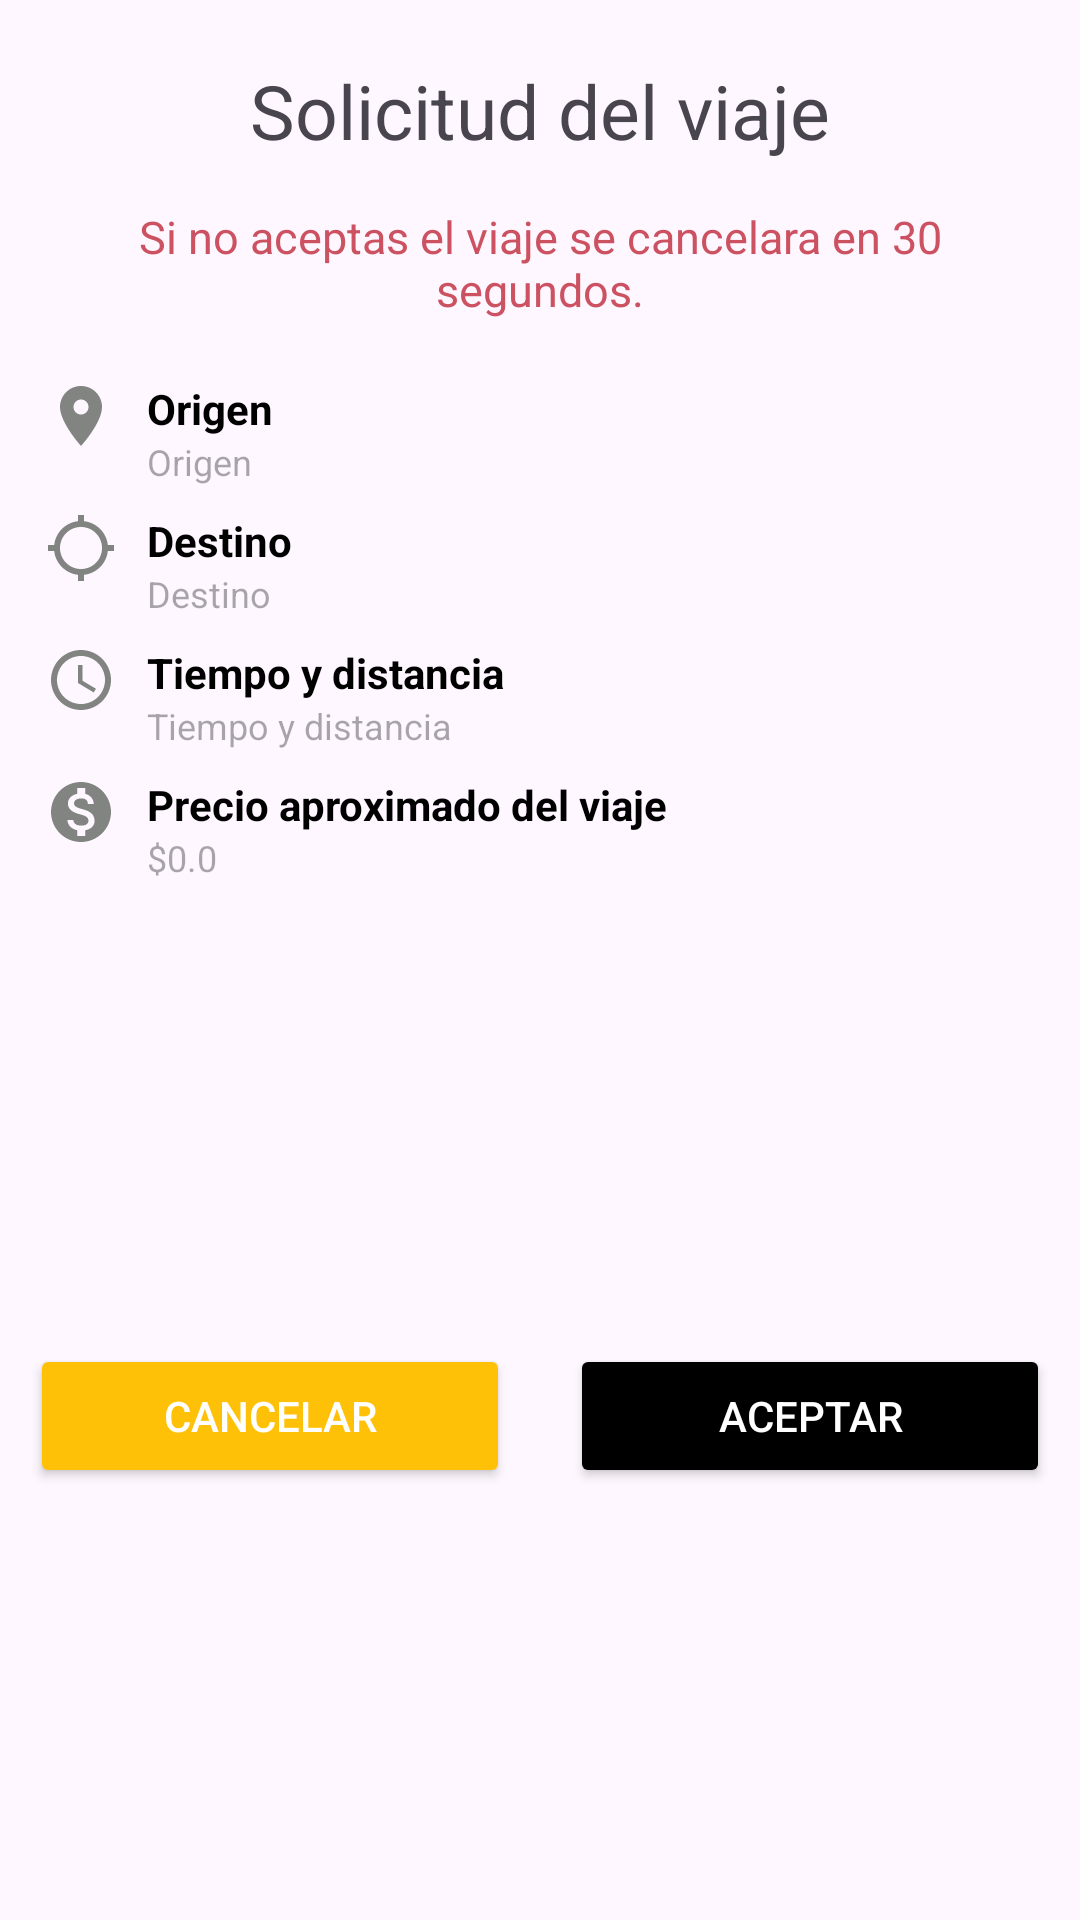

Here is an Android app screen rendered from its layout file. Give the layout XML and the strings, colors and styles it references.
<!-- AndroidManifest.xml: application theme Theme.AppMapsDriver -->
<!-- res/layout/fmt_request_trip_inf.xml -->
<?xml version="1.0" encoding="utf-8"?>
<androidx.constraintlayout.widget.ConstraintLayout xmlns:android="http://schemas.android.com/apk/res/android"
    xmlns:app="http://schemas.android.com/apk/res-auto"
    android:layout_width="match_parent"
    android:layout_height="match_parent">

    <TextView
        android:id="@+id/tv_head_modal"
        android:layout_width="wrap_content"
        android:layout_height="wrap_content"
        android:text="Solicitud del viaje"
        android:textSize="25sp"
        android:layout_marginTop="20dp"
        app:layout_constraintTop_toTopOf="parent"
        app:layout_constraintEnd_toEndOf="parent"
        app:layout_constraintStart_toStartOf="parent" />

    <TextView
        android:id="@+id/tv_message"
        android:layout_width="0dp"
        android:layout_height="wrap_content"
        android:text="Si no aceptas el viaje se cancelara en 30 segundos."
        android:textColor="@color/clr_red_cancel"
        android:gravity="center"
        app:layout_constraintTop_toBottomOf="@+id/tv_head_modal"
        android:textSize="15sp"
        android:layout_marginStart="15dp"
        android:layout_marginEnd="15dp"
        android:layout_marginTop="15dp"
        app:layout_constraintEnd_toEndOf="parent"
        app:layout_constraintStart_toStartOf="parent" />

    <ImageView
        android:id="@+id/iv_origin"
        android:layout_width="wrap_content"
        android:layout_height="wrap_content"
        android:layout_marginStart="15dp"
        android:src="@drawable/ic_origin_trip"
        android:layout_marginTop="20dp"
        app:layout_constraintStart_toStartOf="parent"
        app:layout_constraintTop_toBottomOf="@+id/tv_message" />

    <TextView
        android:id="@+id/tv_head_origin"
        android:layout_width="0dp"
        android:layout_height="wrap_content"
        android:gravity="start"
        android:text="Origen"
        android:textColor="@color/black"
        android:textStyle="bold"
        android:textSize="14sp"
        android:layout_marginTop="20dp"
        android:layout_marginStart="10dp"
        app:layout_constraintEnd_toEndOf="parent"
        app:layout_constraintStart_toEndOf="@+id/iv_origin"
        app:layout_constraintTop_toBottomOf="@+id/tv_message"  />

    <TextView
        android:id="@+id/tv_origin"
        android:layout_width="0dp"
        android:layout_height="wrap_content"
        android:gravity="start"
        android:hint="Origen"
        android:textColor="@color/black"
        android:textSize="12sp"
        android:layout_marginStart="10dp"
        app:layout_constraintEnd_toEndOf="parent"
        app:layout_constraintStart_toEndOf="@+id/iv_origin"
        app:layout_constraintTop_toBottomOf="@+id/tv_head_origin" />

    <ImageView
        android:id="@+id/iv_destination"
        android:layout_width="wrap_content"
        android:layout_height="wrap_content"
        android:src="@drawable/ic_dest_trip"
        android:layout_marginTop="20dp"
        android:layout_marginStart="15dp"
        app:layout_constraintStart_toStartOf="parent"
        app:layout_constraintTop_toBottomOf="@+id/iv_origin" />

    <TextView
        android:id="@+id/tv_head_destination"
        android:layout_width="0dp"
        android:layout_height="wrap_content"
        android:layout_marginStart="10dp"
        android:gravity="start"
        android:text="Destino"
        android:textColor="@color/black"
        android:textSize="14sp"
        android:textStyle="bold"
        app:layout_constraintEnd_toEndOf="parent"
        app:layout_constraintStart_toEndOf="@+id/iv_destination"
        app:layout_constraintTop_toTopOf="@+id/iv_destination" />

    <TextView
        android:id="@+id/tv_destination"
        android:layout_width="0dp"
        android:layout_height="wrap_content"
        android:gravity="start"
        android:hint="Destino"
        android:textColor="@color/black"
        android:textSize="12sp"
        android:layout_marginStart="10dp"
        app:layout_constraintEnd_toEndOf="parent"
        app:layout_constraintStart_toEndOf="@+id/iv_destination"
        app:layout_constraintTop_toBottomOf="@+id/tv_head_destination" />

    <ImageView
        android:id="@+id/iv_time_distance"
        android:layout_width="wrap_content"
        android:layout_height="wrap_content"
        android:src="@drawable/ic_time_trip"
        android:layout_marginTop="20dp"
        android:layout_marginStart="15dp"
        app:layout_constraintStart_toStartOf="parent"
        app:layout_constraintTop_toBottomOf="@+id/iv_destination" />

    <TextView
        android:id="@+id/tv_head_time_distance"
        android:layout_width="0dp"
        android:layout_height="wrap_content"
        android:layout_marginStart="10dp"
        android:gravity="start"
        android:text="Tiempo y distancia"
        android:textColor="@color/black"
        android:textSize="14sp"
        android:textStyle="bold"
        app:layout_constraintEnd_toEndOf="parent"
        app:layout_constraintStart_toEndOf="@+id/iv_time_distance"
        app:layout_constraintTop_toTopOf="@+id/iv_time_distance" />

    <TextView
        android:id="@+id/tv_time_distance"
        android:layout_width="0dp"
        android:layout_height="wrap_content"
        android:gravity="start"
        android:hint="Tiempo y distancia"
        android:textColor="@color/black"
        android:textSize="12sp"
        android:layout_marginStart="10dp"
        app:layout_constraintEnd_toEndOf="parent"
        app:layout_constraintStart_toEndOf="@+id/iv_time_distance"
        app:layout_constraintTop_toBottomOf="@+id/tv_head_time_distance" />

    <ImageView
        android:id="@+id/iv_price"
        android:layout_width="wrap_content"
        android:layout_height="wrap_content"
        android:src="@drawable/ic_price_trip"
        android:layout_marginTop="20dp"
        android:layout_marginStart="15dp"
        app:layout_constraintStart_toStartOf="parent"
        app:layout_constraintTop_toBottomOf="@+id/iv_time_distance" />

    <TextView
        android:id="@+id/tv_head_price"
        android:layout_width="0dp"
        android:layout_height="wrap_content"
        android:layout_marginStart="10dp"
        android:gravity="start"
        android:text="Precio aproximado del viaje"
        android:textColor="@color/black"
        android:textSize="14sp"
        android:textStyle="bold"
        app:layout_constraintEnd_toEndOf="parent"
        app:layout_constraintStart_toEndOf="@+id/iv_price"
        app:layout_constraintTop_toTopOf="@+id/iv_price" />

    <TextView
        android:id="@+id/tv_price_trip"
        android:layout_width="0dp"
        android:layout_height="wrap_content"
        android:gravity="start"
        android:hint="$0.0"
        android:textColor="@color/black"
        android:textSize="12sp"
        android:layout_marginStart="10dp"
        app:layout_constraintEnd_toEndOf="parent"
        app:layout_constraintStart_toEndOf="@+id/iv_price"
        app:layout_constraintTop_toBottomOf="@+id/tv_head_price" />

    <LinearLayout
        android:id="@+id/content_btn"
        android:layout_width="0dp"
        android:layout_height="wrap_content"
        android:layout_marginTop="20dp"
        android:layout_marginBottom="10dp"
        android:orientation="horizontal"
        app:layout_constraintBottom_toBottomOf="parent"
        app:layout_constraintEnd_toEndOf="parent"
        app:layout_constraintStart_toStartOf="parent"
        app:layout_constraintTop_toBottomOf="@+id/tv_price_trip">

        <Button
            android:id="@+id/btn_cancel"
            android:layout_weight="1"
            android:layout_width="0dp"
            android:layout_height="wrap_content"
            android:layout_margin="10dp"
            android:text="Cancelar"
            android:textColor="@color/white"
            android:backgroundTint="@color/clr_cancel" />

        <Button
            android:id="@+id/btn_accept"
            android:layout_weight="1"
            android:layout_width="0dp"
            android:layout_height="wrap_content"
            android:layout_margin="10dp"
            android:text="Aceptar"
            android:textColor="@color/white"
            android:backgroundTint="@color/black" />

    </LinearLayout>


</androidx.constraintlayout.widget.ConstraintLayout>
<!-- resources referenced by this layout -->
<resources>
  <color name="black">#FF000000</color>
  <color name="clr_cancel">#FFC107</color>
  <color name="clr_red_cancel">#CC5261</color>
  <color name="white">#FFFFFFFF</color>
  <!-- drawable ic_dest_trip (drawable) -->
  <vector xmlns:android="http://schemas.android.com/apk/res/android" android:height="24dp" android:tint="#828481" android:viewportHeight="24" android:viewportWidth="24" android:width="24dp">
        
      <path android:fillColor="@android:color/white" android:pathData="M20.94,11c-0.46,-4.17 -3.77,-7.48 -7.94,-7.94V1h-2v2.06C6.83,3.52 3.52,6.83 3.06,11H1v2h2.06c0.46,4.17 3.77,7.48 7.94,7.94V23h2v-2.06c4.17,-0.46 7.48,-3.77 7.94,-7.94H23v-2h-2.06zM12,19c-3.87,0 -7,-3.13 -7,-7s3.13,-7 7,-7 7,3.13 7,7 -3.13,7 -7,7z"/>
      
  </vector>
  <!-- drawable ic_origin_trip (drawable) -->
  <vector xmlns:android="http://schemas.android.com/apk/res/android" android:height="24dp" android:tint="#828481" android:viewportHeight="24" android:viewportWidth="24" android:width="24dp">
        
      <path android:fillColor="@android:color/white" android:pathData="M12,2C8.13,2 5,5.13 5,9c0,5.25 7,13 7,13s7,-7.75 7,-13c0,-3.87 -3.13,-7 -7,-7zM12,11.5c-1.38,0 -2.5,-1.12 -2.5,-2.5s1.12,-2.5 2.5,-2.5 2.5,1.12 2.5,2.5 -1.12,2.5 -2.5,2.5z"/>
      
  </vector>
  <!-- drawable ic_price_trip (drawable) -->
  <vector xmlns:android="http://schemas.android.com/apk/res/android" android:height="24dp" android:tint="#828481" android:viewportHeight="24" android:viewportWidth="24" android:width="24dp">
        
      <path android:fillColor="@android:color/white" android:pathData="M12,2C6.48,2 2,6.48 2,12s4.48,10 10,10 10,-4.48 10,-10S17.52,2 12,2zM13.41,18.09L13.41,20h-2.67v-1.93c-1.71,-0.36 -3.16,-1.46 -3.27,-3.4h1.96c0.1,1.05 0.82,1.87 2.65,1.87 1.96,0 2.4,-0.98 2.4,-1.59 0,-0.83 -0.44,-1.61 -2.67,-2.14 -2.48,-0.6 -4.18,-1.62 -4.18,-3.67 0,-1.72 1.39,-2.84 3.11,-3.21L10.74,4h2.67v1.95c1.86,0.45 2.79,1.86 2.85,3.39L14.3,9.34c-0.05,-1.11 -0.64,-1.87 -2.22,-1.87 -1.5,0 -2.4,0.68 -2.4,1.64 0,0.84 0.65,1.39 2.67,1.91s4.18,1.39 4.18,3.91c-0.01,1.83 -1.38,2.83 -3.12,3.16z"/>
      
  </vector>
  <!-- drawable ic_time_trip (drawable) -->
  <vector xmlns:android="http://schemas.android.com/apk/res/android" android:height="24dp" android:tint="#828481" android:viewportHeight="24" android:viewportWidth="24" android:width="24dp">
        
      <path android:fillColor="@android:color/white" android:pathData="M11.99,2C6.47,2 2,6.48 2,12s4.47,10 9.99,10C17.52,22 22,17.52 22,12S17.52,2 11.99,2zM12,20c-4.42,0 -8,-3.58 -8,-8s3.58,-8 8,-8 8,3.58 8,8 -3.58,8 -8,8z"/>
        
      <path android:fillColor="@android:color/white" android:pathData="M12.5,7H11v6l5.25,3.15 0.75,-1.23 -4.5,-2.67z"/>
      
  </vector>
  <style name="Theme.AppMapsDriver" parent="Base.Theme.AppMapsDriver" />
  <style name="Base.Theme.AppMapsDriver" parent="Theme.Material3.DayNight.NoActionBar">
          
          
      </style>
</resources>
